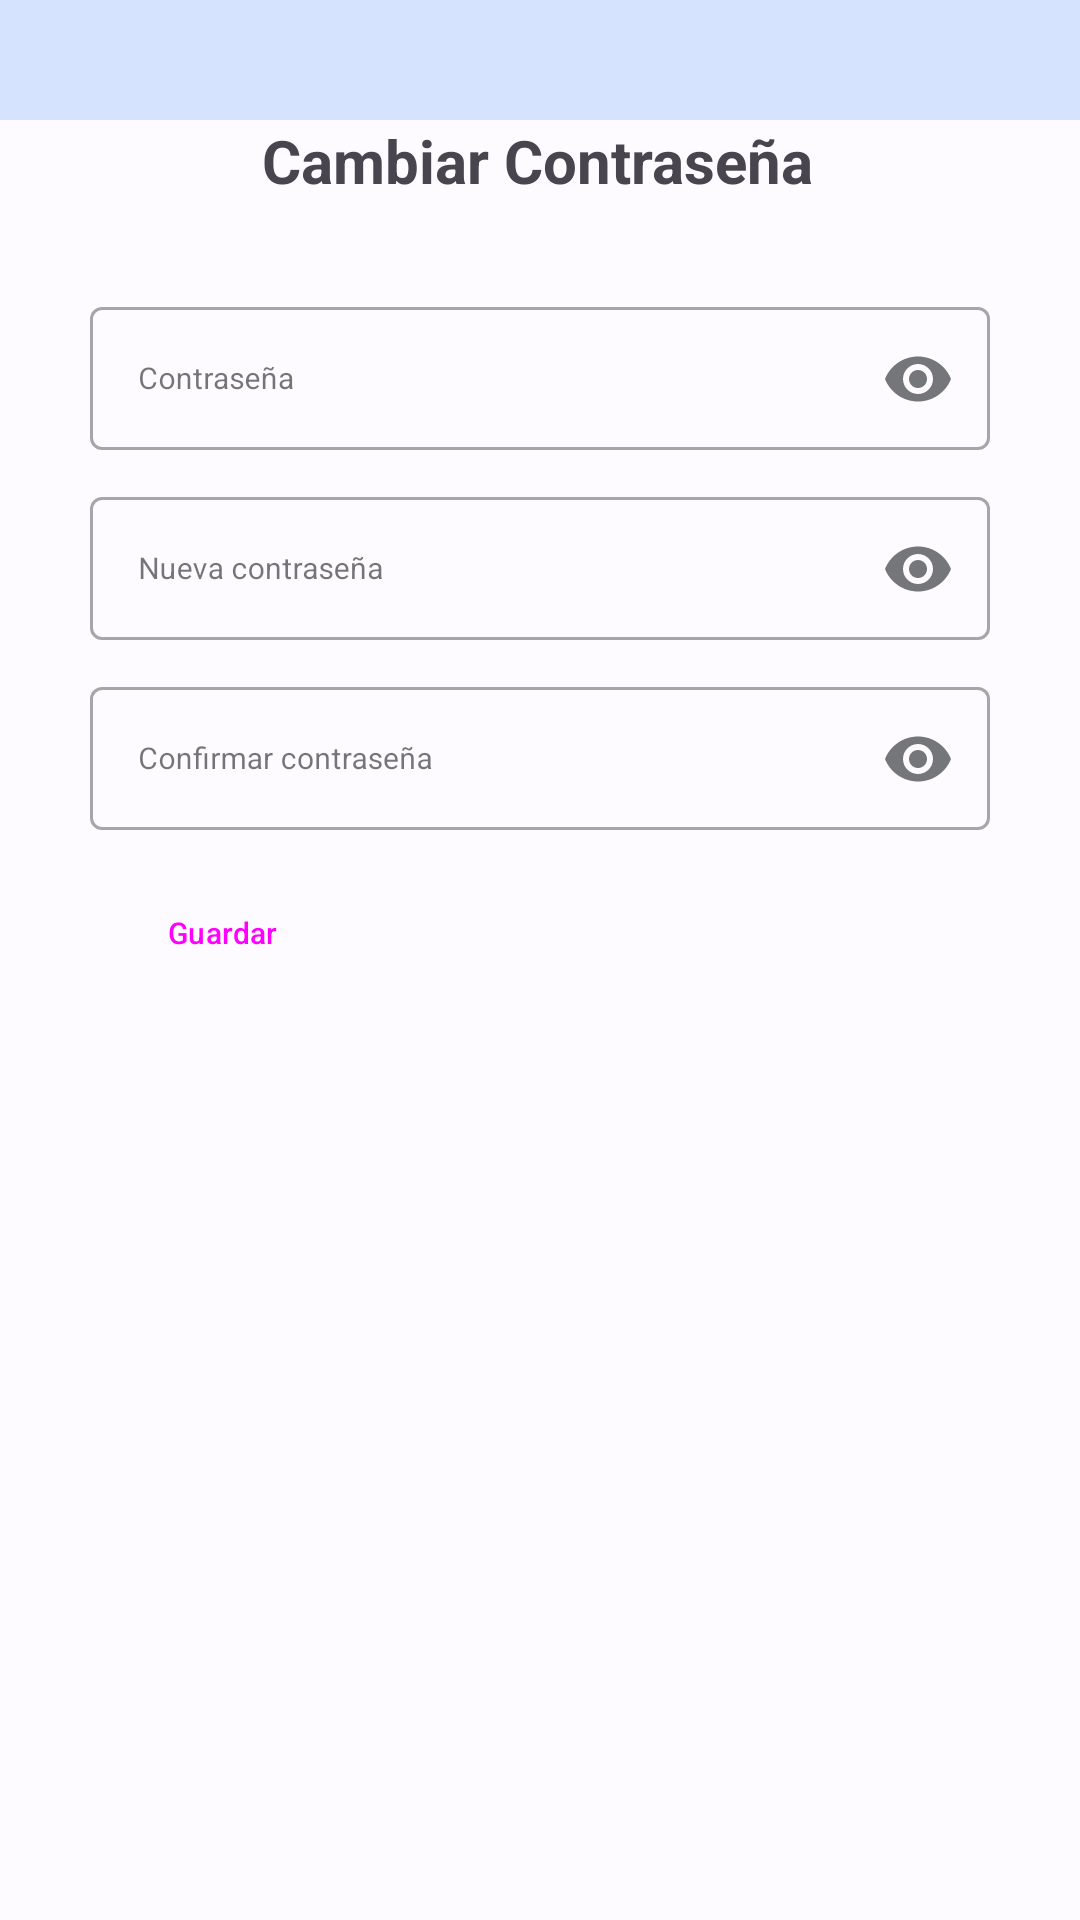

Here is an Android app screen rendered from its layout file. Give the layout XML and the strings, colors and styles it references.
<!-- AndroidManifest.xml: application theme Theme.DLSPresupuestos -->
<!-- res/layout/activity_cambiar_contrasenia.xml -->
<?xml version="1.0" encoding="utf-8"?>
<androidx.constraintlayout.widget.ConstraintLayout xmlns:android="http://schemas.android.com/apk/res/android"
    xmlns:app="http://schemas.android.com/apk/res-auto"
    xmlns:tools="http://schemas.android.com/tools"
    android:layout_width="match_parent"
    android:layout_height="match_parent"
    tools:context=".CambiarContraseniaActivity">

    <ImageView
        android:id="@+id/barraMenu"
        android:layout_width="match_parent"
        android:layout_height="40dp"
        android:background="@color/md_theme_light_primaryContainer"
        app:layout_constraintEnd_toEndOf="parent"
        app:layout_constraintStart_toStartOf="parent"
        app:layout_constraintTop_toTopOf="parent" />

    <Button
        android:id="@+id/b_principal"
        android:layout_width="30dp"
        android:layout_height="30dp"
        android:layout_marginStart="10dp"
        android:background="@drawable/ic_action_principal"
        android:onClick="irPrincipal"
        app:layout_constraintBottom_toBottomOf="@id/barraMenu"
        app:layout_constraintStart_toStartOf="parent"
        app:layout_constraintTop_toTopOf="parent" />

    <TextView
        android:id="@+id/tv_tituloCambiarContrasenia"
        android:layout_width="wrap_content"
        android:layout_height="wrap_content"
        android:text="@string/txt_tituloCambiarContrasenia"
        android:textSize="@dimen/title_size"
        android:textStyle="bold"
        app:layout_constraintEnd_toEndOf="parent"
        app:layout_constraintHorizontal_bias="0.497"
        app:layout_constraintStart_toStartOf="parent"
        app:layout_constraintTop_toBottomOf="@+id/barraMenu" />

    <com.google.android.material.textfield.TextInputLayout
        android:id="@+id/til_contraseniaActual"
        style="@style/Widget.MaterialComponents.TextInputLayout.OutlinedBox"
        android:layout_width="match_parent"
        android:layout_height="wrap_content"
        android:layout_marginStart="30dp"
        android:layout_marginTop="30dp"
        android:layout_marginEnd="30dp"
        android:hint="@string/txt_contraseniaActual"
        app:endIconMode="password_toggle"
        app:layout_constraintEnd_toEndOf="parent"
        app:layout_constraintStart_toStartOf="parent"
        app:layout_constraintTop_toBottomOf="@+id/tv_tituloCambiarContrasenia">

        <com.google.android.material.textfield.TextInputEditText
            android:id="@+id/txt_conActual"
            android:layout_width="match_parent"
            android:layout_height="wrap_content"
            android:inputType="numberPassword"
            android:maxLength="4"
            android:textSize="@dimen/text_size"/>
    </com.google.android.material.textfield.TextInputLayout>

    <com.google.android.material.textfield.TextInputLayout
        android:id="@+id/til_contraseniaNueva"
        style="@style/Widget.MaterialComponents.TextInputLayout.OutlinedBox"
        android:layout_width="match_parent"
        android:layout_height="wrap_content"
        android:layout_marginStart="30dp"
        android:layout_marginTop="10dp"
        android:layout_marginEnd="30dp"
        android:hint="@string/txt_contraseniaNueva"
        app:endIconMode="password_toggle"
        app:layout_constraintEnd_toEndOf="parent"
        app:layout_constraintStart_toStartOf="parent"
        app:layout_constraintTop_toBottomOf="@+id/til_contraseniaActual">

        <com.google.android.material.textfield.TextInputEditText
            android:id="@+id/txt_conNueva"
            android:layout_width="match_parent"
            android:layout_height="wrap_content"
            android:inputType="numberPassword"
            android:maxLength="4"
            android:textSize="@dimen/text_size"/>
    </com.google.android.material.textfield.TextInputLayout>

    <com.google.android.material.textfield.TextInputLayout
        android:id="@+id/til_contraseniaConfirma"
        style="@style/Widget.MaterialComponents.TextInputLayout.OutlinedBox"
        android:layout_width="match_parent"
        android:layout_height="wrap_content"
        android:layout_marginStart="30dp"
        android:layout_marginTop="10dp"
        android:layout_marginEnd="30dp"
        android:hint="@string/txt_confirmarContrasenia"
        app:endIconMode="password_toggle"
        app:layout_constraintEnd_toEndOf="parent"
        app:layout_constraintStart_toStartOf="parent"
        app:layout_constraintTop_toBottomOf="@+id/til_contraseniaNueva">

        <com.google.android.material.textfield.TextInputEditText
            android:id="@+id/txt_conConfirma"
            android:layout_width="match_parent"
            android:layout_height="wrap_content"
            android:inputType="numberPassword"
            android:maxLength="4"
            android:textSize="@dimen/text_size"/>
    </com.google.android.material.textfield.TextInputLayout>

    <Button
        style="@style/Widget.Material3.Button.ElevatedButton"
        android:id="@+id/button"
        android:layout_width="wrap_content"
        android:layout_height="wrap_content"
        android:layout_marginTop="10dp"
        android:onClick="cambiarContrasenia"
        android:text="@string/b_guardar"
        android:textSize="@dimen/text_b_size"
        app:layout_constraintStart_toStartOf="@+id/til_contraseniaActual"
        app:layout_constraintTop_toBottomOf="@+id/til_contraseniaConfirma" />

</androidx.constraintlayout.widget.ConstraintLayout>
<!-- resources referenced by this layout -->
<resources>
  <color name="md_theme_light_primaryContainer">#D5E3FF</color>
  <dimen name="text_b_size">12sp</dimen>
  <dimen name="text_size">12sp</dimen>
  <dimen name="title_size">20sp</dimen>
  <string name="b_guardar">Guardar</string>
  <string name="txt_confirmarContrasenia">Confirmar contraseña</string>
  <string name="txt_contraseniaActual">Contraseña</string>
  <string name="txt_contraseniaNueva">Nueva contraseña</string>
  <string name="txt_tituloCambiarContrasenia">Cambiar Contraseña</string>
  <color name="md_theme_light_primary">#215FA6</color>
  <color name="md_theme_light_onPrimary">#FFFFFF</color>
  <color name="md_theme_light_onPrimaryContainer">#001C3B</color>
  <color name="md_theme_light_secondary">#555F71</color>
  <color name="md_theme_light_onSecondary">#FFFFFF</color>
  <color name="md_theme_light_secondaryContainer">#D9E3F8</color>
  <color name="md_theme_light_onSecondaryContainer">#121C2B</color>
  <color name="md_theme_light_tertiary">#6E5676</color>
  <color name="md_theme_light_onTertiary">#FFFFFF</color>
  <color name="md_theme_light_tertiaryContainer">#F8D8FF</color>
  <color name="md_theme_light_onTertiaryContainer">#27132F</color>
  <color name="md_theme_light_error">#BA1A1A</color>
  <color name="md_theme_light_errorContainer">#FFDAD6</color>
  <color name="md_theme_light_onError">#FFFFFF</color>
  <color name="md_theme_light_onErrorContainer">#410002</color>
  <color name="md_theme_light_background">#FDFBFF</color>
  <color name="md_theme_light_onBackground">#1A1C1E</color>
  <color name="md_theme_light_surface">#FDFBFF</color>
  <color name="md_theme_light_onSurface">#1A1C1E</color>
  <color name="md_theme_light_surfaceVariant">#E0E2EC</color>
  <color name="md_theme_light_onSurfaceVariant">#43474E</color>
  <color name="md_theme_light_outline">#74777F</color>
  <color name="md_theme_light_inverseOnSurface">#F1F0F4</color>
  <color name="md_theme_light_inverseSurface">#2F3033</color>
  <color name="md_theme_light_inversePrimary">#A6C8FF</color>
</resources>
